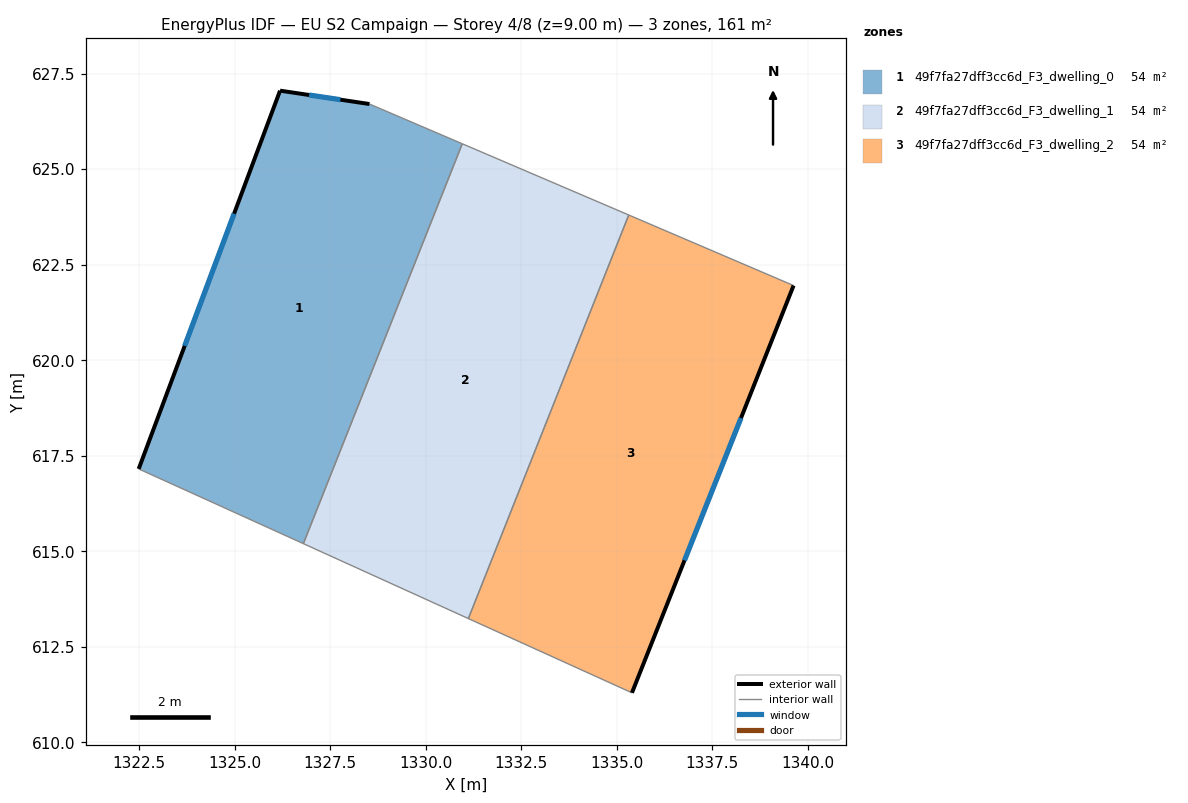
=== STOREY PLAN SPEC (per zone: floor XY polygon, exterior-wall plan segments, windows/doors) ===
zone 1: 49f7fa27dff3cc6d_F3_dwelling_0  (53.6 m²)
  floor: (1330.95, 625.66) (1326.80, 615.20) (1322.49, 617.15) (1326.19, 627.05) (1328.53, 626.70)
  exterior wall: (1326.19, 627.05) – (1322.49, 617.15)  [10.6 m]
    window: (1324.98, 623.83) – (1323.69, 620.37)  [3.9 m²]
  exterior wall: (1328.53, 626.70) – (1326.19, 627.05)  [2.4 m]
    window: (1327.77, 626.82) – (1326.95, 626.94)  [0.9 m²]
  interior walls: 3
zone 2: 49f7fa27dff3cc6d_F3_dwelling_1  (53.6 m²)
  floor: (1335.31, 623.80) (1331.11, 613.24) (1326.80, 615.20) (1330.95, 625.66)
  interior walls: 4
zone 3: 49f7fa27dff3cc6d_F3_dwelling_2  (53.6 m²)
  floor: (1339.63, 621.95) (1335.40, 611.29) (1331.11, 613.24) (1335.31, 623.80)
  exterior wall: (1335.40, 611.29) – (1339.63, 621.95)  [11.5 m]
    window: (1336.77, 614.76) – (1338.25, 618.48)  [4.2 m²]
  interior walls: 3

=== DERIVED (storey summary) ===
Building: EU S2 Campaign
Storey: 4 of 8  (floor level z = 9.00 m)
Storey gross floor area: 160.8 m²
Zones on this storey: 3
  - 49f7fa27dff3cc6d_F3_dwelling_0: floor 53.6 m²; exterior wall 12.9 m (38.8 m²); 2 window(s) 4.7 m²; WWR 12.2%
  - 49f7fa27dff3cc6d_F3_dwelling_1: floor 53.6 m²
  - 49f7fa27dff3cc6d_F3_dwelling_2: floor 53.6 m²; exterior wall 11.5 m (34.4 m²); 1 window(s) 4.2 m²; WWR 12.2%
Zone adjacency (shared interzone walls):
  - 49f7fa27dff3cc6d_F3_dwelling_0 ↔ 49f7fa27dff3cc6d_F3_dwelling_1
  - 49f7fa27dff3cc6d_F3_dwelling_1 ↔ 49f7fa27dff3cc6d_F3_dwelling_2